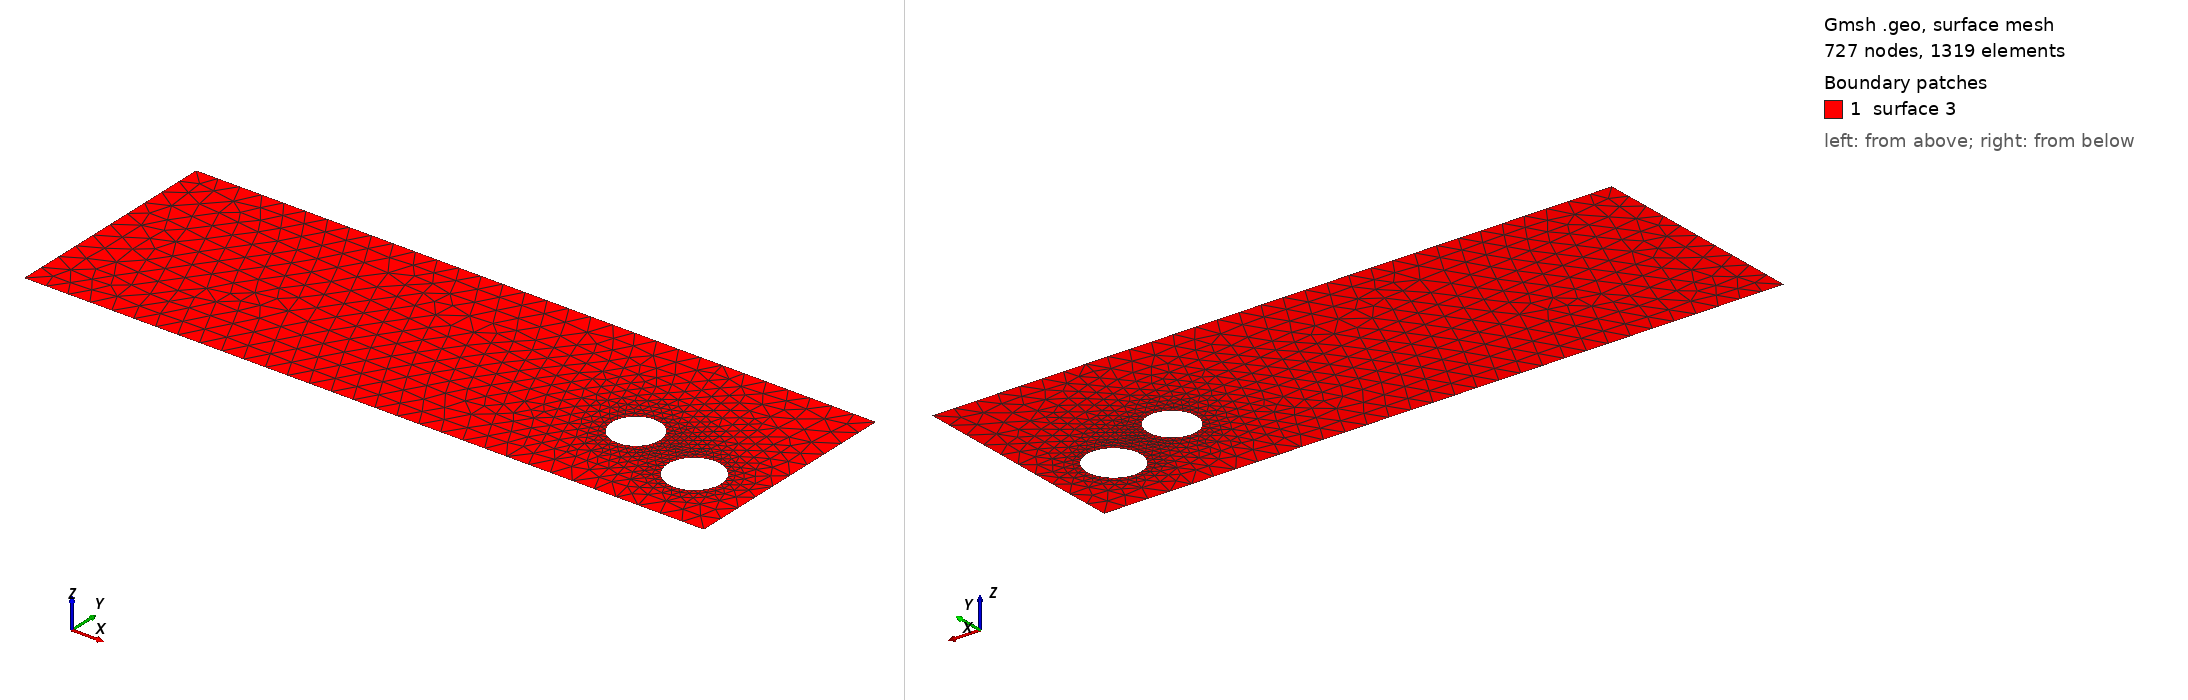

Gmsh geometry script, surface-meshed: 727 nodes, 1319 surface elements. Boundary patches (legend numbers): 1 surface 3. Left view from above one corner, right view from below the opposite corner. The script declares no physical surfaces, so the legend lists its geometric surfaces. The drawing asked Gmsh for element sizes between 1% and 20% of the model's largest extent; the script's own settings can give other sizes.

=== cad_482.geo (drawn) ===
//+
SetFactory("OpenCASCADE");
//+
Point(1) = {0.785382, -4.402565, 0.000000, 1.000000};
//+
Point(2) = {30.818455, -4.402565, 0.000000, 1.000000};
//+
Point(3) = {30.818455, 5.482823, 0.000000, 1.000000};
//+
Point(4) = {0.785382, 5.482823, 0.000000, 1.000000};
//+
Line(1) = {4, 1};
//+
Line(2) = {1, 2};
//+
Line(3) = {2, 3};
//+
Line(4) = {3, 4};
//+
Curve Loop(1) = {1, 2, 3, 4};
//+
Point(6) = {25.633597, -0.177281, 0.000000, 0.106724};
//+
Point(5) = {24.566353, -0.177281, 0.000000, 0.106724};
//+
Point(7) = {24.032731, 0.746979, 0.000000, 0.106724};
//+
Point(8) = {24.032731, -1.101541, 0.000000, 0.106724};
//+
Point(10) = {29.264027, -1.394647, 0.000000, 0.118184};
//+
Point(9) = {28.082191, -1.394647, 0.000000, 0.118184};
//+
Point(11) = {27.491273, -0.371147, 0.000000, 0.118184};
//+
Point(12) = {27.491273, -2.418147, 0.000000, 0.118184};
//+
Ellipse(5) = {6, 5, 7, 7};
//+
Ellipse(6) = {7, 5, 8, 8};
//+
Ellipse(7) = {8, 5, 6, 6};
//+
Curve Loop(2) = {5, 6, 7};
//+
Ellipse(8) = {10, 9, 11, 11};
//+
Ellipse(9) = {11, 9, 12, 12};
//+
Ellipse(10) = {12, 9, 10, 10};
//+
Curve Loop(3) = {8, 9, 10};
//+
Plane Surface(3) = {1, 2, 3};
//+
Physical Curve("INFLOW", 100) = {1};
//+
Physical Curve("OUTFLOW", 101) = {3};
//+
Physical Curve("WALL_BOUNDARY", 102) = {2, 4};
//+
Physical Curve("OBSTACLE", 103) = {5, 6, 7, 8, 9, 10};
